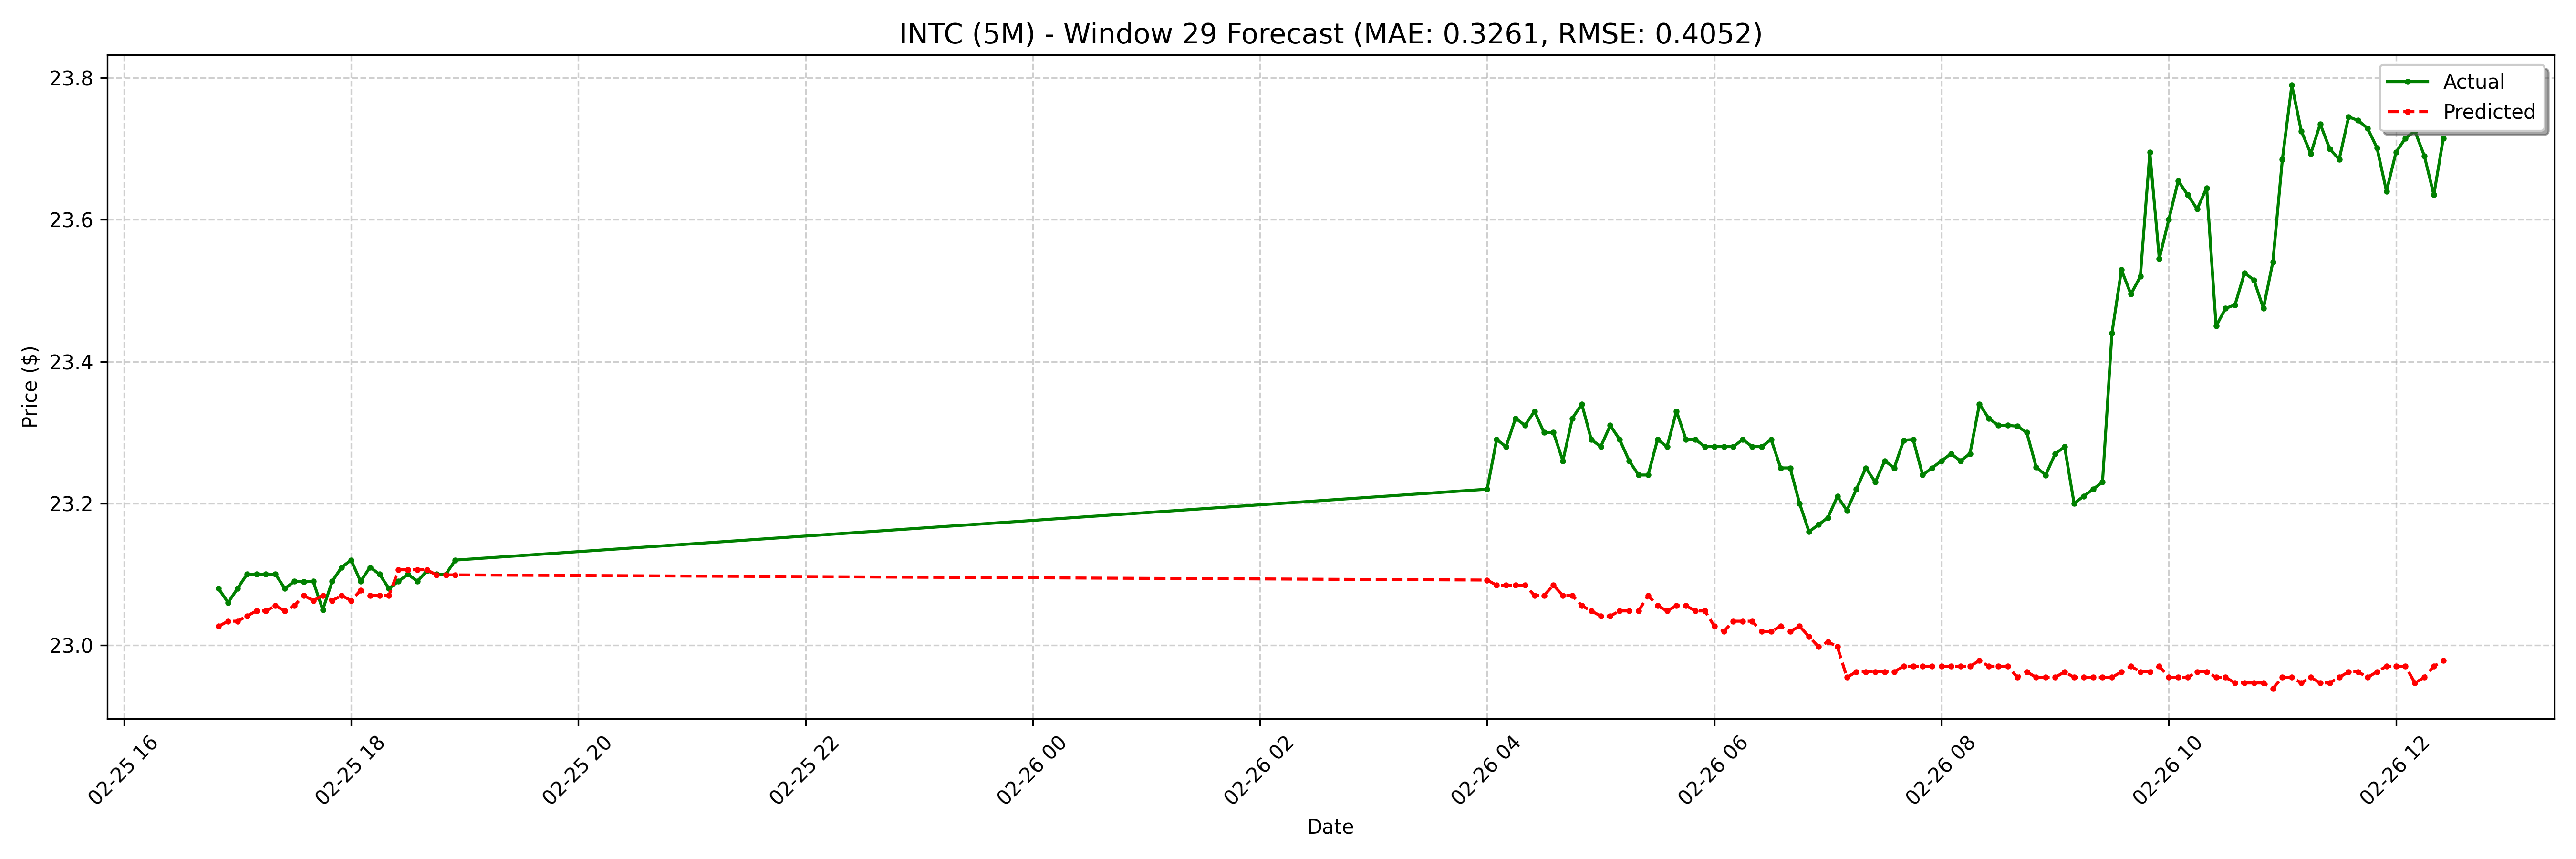

Source data for this figure (header and first rows):
date, actual, forecast
2025-02-25 16:50:00-05:00, 23.08, 23.03
2025-02-25 16:55:00-05:00, 23.06, 23.03
2025-02-25 17:00:00-05:00, 23.08, 23.03
2025-02-25 17:05:00-05:00, 23.1, 23.04
2025-02-25 17:10:00-05:00, 23.1, 23.05
2025-02-25 17:15:00-05:00, 23.1, 23.05
2025-02-25 17:20:00-05:00, 23.1, 23.06
2025-02-25 17:25:00-05:00, 23.08, 23.05
2025-02-25 17:30:00-05:00, 23.09, 23.06
2025-02-25 17:35:00-05:00, 23.09, 23.07
2025-02-25 17:40:00-05:00, 23.09, 23.06
2025-02-25 17:45:00-05:00, 23.05, 23.07
2025-02-25 17:50:00-05:00, 23.09, 23.06
2025-02-25 17:55:00-05:00, 23.11, 23.07
2025-02-25 18:00:00-05:00, 23.12, 23.06
2025-02-25 18:05:00-05:00, 23.09, 23.08
2025-02-25 18:10:00-05:00, 23.11, 23.07
2025-02-25 18:15:00-05:00, 23.1, 23.07
2025-02-25 18:20:00-05:00, 23.08, 23.07
2025-02-25 18:25:00-05:00, 23.09, 23.11
2025-02-25 18:30:00-05:00, 23.1, 23.11
2025-02-25 18:35:00-05:00, 23.09, 23.11
2025-02-25 18:40:00-05:00, 23.11, 23.11
2025-02-25 18:45:00-05:00, 23.1, 23.1
2025-02-25 18:50:00-05:00, 23.1, 23.1
2025-02-25 18:55:00-05:00, 23.12, 23.1
2025-02-26 04:00:00-05:00, 23.22, 23.09
2025-02-26 04:05:00-05:00, 23.29, 23.08
2025-02-26 04:10:00-05:00, 23.28, 23.08
2025-02-26 04:15:00-05:00, 23.32, 23.08
2025-02-26 04:20:00-05:00, 23.31, 23.08
2025-02-26 04:25:00-05:00, 23.33, 23.07
2025-02-26 04:30:00-05:00, 23.3, 23.07
2025-02-26 04:35:00-05:00, 23.3, 23.08
2025-02-26 04:40:00-05:00, 23.26, 23.07
2025-02-26 04:45:00-05:00, 23.32, 23.07
2025-02-26 04:50:00-05:00, 23.34, 23.06
2025-02-26 04:55:00-05:00, 23.29, 23.05
2025-02-26 05:00:00-05:00, 23.28, 23.04
2025-02-26 05:05:00-05:00, 23.31, 23.04
2025-02-26 05:10:00-05:00, 23.29, 23.05
2025-02-26 05:15:00-05:00, 23.26, 23.05
2025-02-26 05:20:00-05:00, 23.24, 23.05
2025-02-26 05:25:00-05:00, 23.24, 23.07
2025-02-26 05:30:00-05:00, 23.29, 23.06
2025-02-26 05:35:00-05:00, 23.28, 23.05
2025-02-26 05:40:00-05:00, 23.33, 23.06
2025-02-26 05:45:00-05:00, 23.29, 23.06
2025-02-26 05:50:00-05:00, 23.29, 23.05
2025-02-26 05:55:00-05:00, 23.28, 23.05
2025-02-26 06:00:00-05:00, 23.28, 23.03
2025-02-26 06:05:00-05:00, 23.28, 23.02
2025-02-26 06:10:00-05:00, 23.28, 23.03
2025-02-26 06:15:00-05:00, 23.29, 23.03
2025-02-26 06:20:00-05:00, 23.28, 23.03
2025-02-26 06:25:00-05:00, 23.28, 23.02
2025-02-26 06:30:00-05:00, 23.29, 23.02
2025-02-26 06:35:00-05:00, 23.25, 23.03
2025-02-26 06:40:00-05:00, 23.25, 23.02
2025-02-26 06:45:00-05:00, 23.2, 23.03
... 68 more rows
